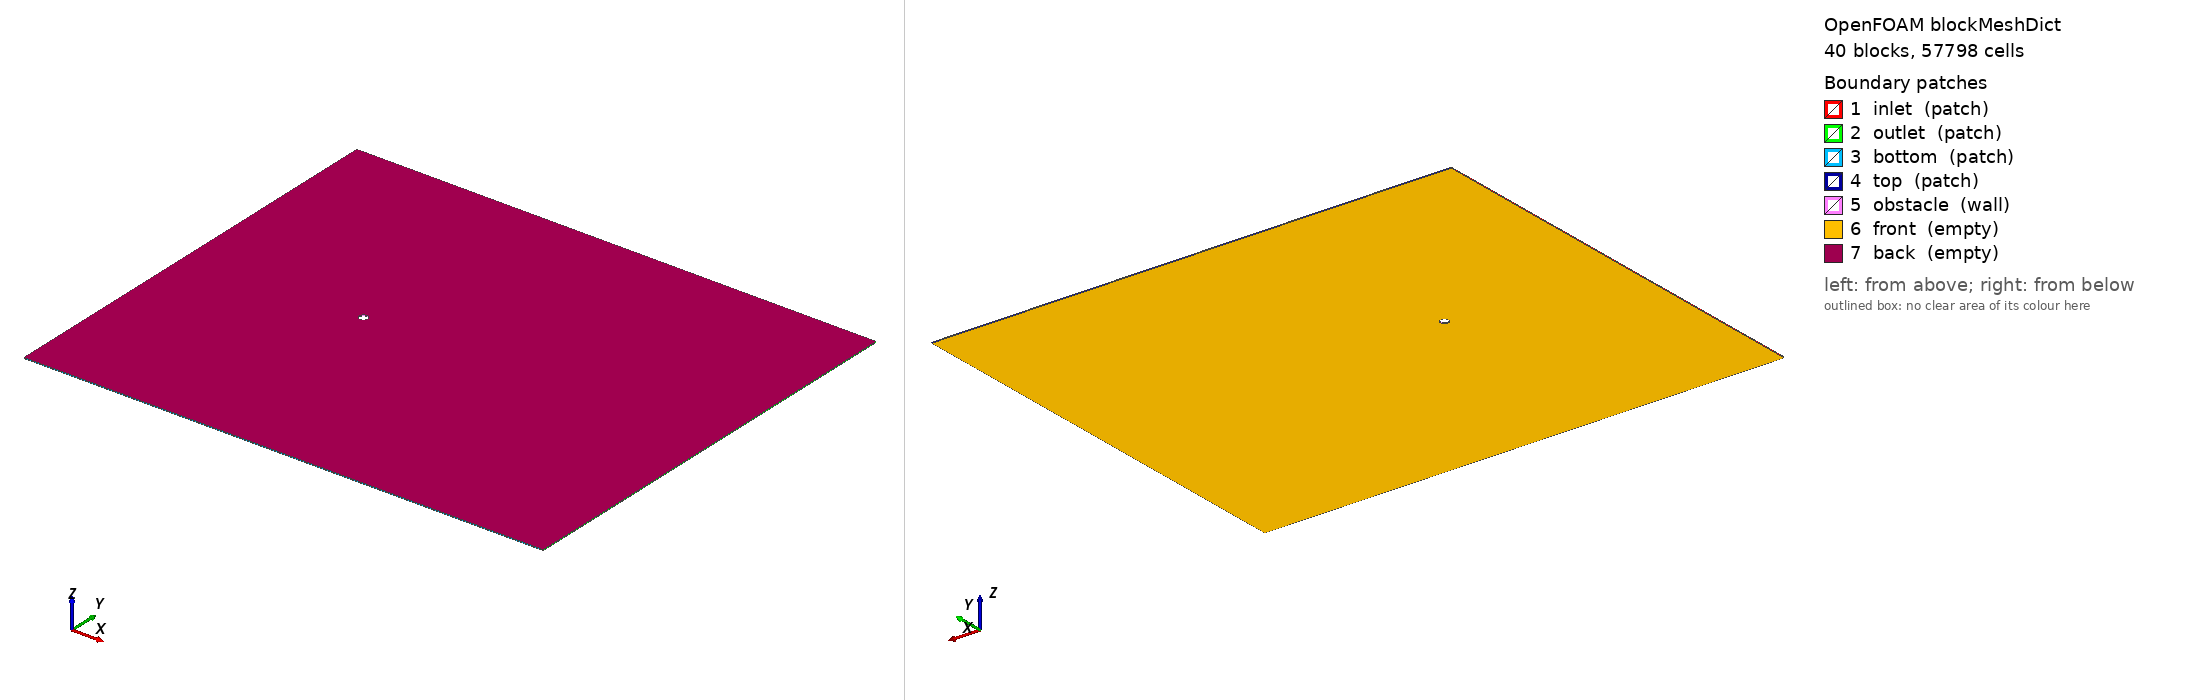

OpenFOAM case: the mesh blockMesh builds from blockMeshDict, 40 block(s), 57798 cells. Boundary patches (legend numbers): 1 inlet (patch), 2 outlet (patch), 3 bottom (patch), 4 top (patch), 5 obstacle (wall), 6 front (empty), 7 back (empty). Left view from above one corner, right view from below the opposite corner. Boundary conditions: 1 field file(s) under 0/; 7 of 7 drawn patches have an entry in a shipped field file.

=== system/blockMeshDict ===
FoamFile
{
    version     2.0;
    format      ascii;
    class       dictionary;
    object      blockMeshDict;
}
// Optimized circular cylinder blockMeshDict
// Domain: x[-20,40], y[-25,25], z[-0.05,0.05]
// Cylinder: R=0.5, D=1.0, center=(0,0)
// O-grid: R_outer=2.0, 448 circumferential, 96 radial
// Wall first cell: 0.005D, cell-to-cell: 2.1%
// Boundary match: 0.995x, all transitions smooth
// Total cells: 135840

scale 1.0;

vertices
(
    (-20 -25 -0.05)  // 0
    (-2 -25 -0.05)  // 1
    (0 -25 -0.05)  // 2
    (2 -25 -0.05)  // 3
    (10 -25 -0.05)  // 4
    (20 -25 -0.05)  // 5
    (40 -25 -0.05)  // 6
    (-20 -6 -0.05)  // 7
    (-2 -6 -0.05)  // 8
    (0 -6 -0.05)  // 9
    (2 -6 -0.05)  // 10
    (10 -6 -0.05)  // 11
    (20 -6 -0.05)  // 12
    (40 -6 -0.05)  // 13
    (-20 -2 -0.05)  // 14
    (-2 -2 -0.05)  // 15
    (0 -2 -0.05)  // 16
    (2 -2 -0.05)  // 17
    (10 -2 -0.05)  // 18
    (20 -2 -0.05)  // 19
    (40 -2 -0.05)  // 20
    (-20 0 -0.05)  // 21
    (-2 0 -0.05)  // 22
    (0 0 -0.05)  // 23
    (2 0 -0.05)  // 24
    (10 0 -0.05)  // 25
    (20 0 -0.05)  // 26
    (40 0 -0.05)  // 27
    (-20 2 -0.05)  // 28
    (-2 2 -0.05)  // 29
    (0 2 -0.05)  // 30
    (2 2 -0.05)  // 31
    (10 2 -0.05)  // 32
    (20 2 -0.05)  // 33
    (40 2 -0.05)  // 34
    (-20 6 -0.05)  // 35
    (-2 6 -0.05)  // 36
    (0 6 -0.05)  // 37
    (2 6 -0.05)  // 38
    (10 6 -0.05)  // 39
    (20 6 -0.05)  // 40
    (40 6 -0.05)  // 41
    (-20 25 -0.05)  // 42
    (-2 25 -0.05)  // 43
    (0 25 -0.05)  // 44
    (2 25 -0.05)  // 45
    (10 25 -0.05)  // 46
    (20 25 -0.05)  // 47
    (40 25 -0.05)  // 48
    (-20 -25 0.05)  // 49
    (-2 -25 0.05)  // 50
    (0 -25 0.05)  // 51
    (2 -25 0.05)  // 52
    (10 -25 0.05)  // 53
    (20 -25 0.05)  // 54
    (40 -25 0.05)  // 55
    (-20 -6 0.05)  // 56
    (-2 -6 0.05)  // 57
    (0 -6 0.05)  // 58
    (2 -6 0.05)  // 59
    (10 -6 0.05)  // 60
    (20 -6 0.05)  // 61
    (40 -6 0.05)  // 62
    (-20 -2 0.05)  // 63
    (-2 -2 0.05)  // 64
    (0 -2 0.05)  // 65
    (2 -2 0.05)  // 66
    (10 -2 0.05)  // 67
    (20 -2 0.05)  // 68
    (40 -2 0.05)  // 69
    (-20 0 0.05)  // 70
    (-2 0 0.05)  // 71
    (0 0 0.05)  // 72
    (2 0 0.05)  // 73
    (10 0 0.05)  // 74
    (20 0 0.05)  // 75
    (40 0 0.05)  // 76
    (-20 2 0.05)  // 77
    (-2 2 0.05)  // 78
    (0 2 0.05)  // 79
    (2 2 0.05)  // 80
    (10 2 0.05)  // 81
    (20 2 0.05)  // 82
    (40 2 0.05)  // 83
    (-20 6 0.05)  // 84
    (-2 6 0.05)  // 85
    (0 6 0.05)  // 86
    (2 6 0.05)  // 87
    (10 6 0.05)  // 88
    (20 6 0.05)  // 89
    (40 6 0.05)  // 90
    (-20 25 0.05)  // 91
    (-2 25 0.05)  // 92
    (0 25 0.05)  // 93
    (2 25 0.05)  // 94
    (10 25 0.05)  // 95
    (20 25 0.05)  // 96
    (40 25 0.05)  // 97
    (0 -0.5 -0.05)  // 98
    (0.353553 -0.353553 -0.05)  // 99
    (0.5 0 -0.05)  // 100
    (0.353553 0.353553 -0.05)  // 101
    (0 0.5 -0.05)  // 102
    (-0.353553 0.353553 -0.05)  // 103
    (-0.5 0 -0.05)  // 104
    (-0.353553 -0.353553 -0.05)  // 105
    (0 -0.5 0.05)  // 106
    (0.353553 -0.353553 0.05)  // 107
    (0.5 0 0.05)  // 108
    (0.353553 0.353553 0.05)  // 109
    (0 0.5 0.05)  // 110
    (-0.353553 0.353553 0.05)  // 111
    (-0.5 0 0.05)  // 112
    (-0.353553 -0.353553 0.05)  // 113
);

blocks
(
    hex (0 1 8 7 49 50 57 56) (12 10 1) simpleGrading (0.0257378 0.127107 1)
    hex (1 2 9 8 50 51 58 57) (56 10 1) simpleGrading (1 0.127107 1)
    hex (2 3 10 9 51 52 59 58) (56 10 1) simpleGrading (1 0.127107 1)
    hex (3 4 11 10 52 53 60 59) (30 10 1) simpleGrading (3.14909 0.127107 1)
    hex (4 5 12 11 53 54 61 60) (11 10 1) simpleGrading (3.58238 0.127107 1)
    hex (5 6 13 12 54 55 62 61) (8 10 1) simpleGrading (2.28625 0.127107 1)
    hex (7 8 15 14 56 57 64 63) (12 13 1) simpleGrading (0.0257378 0.251311 1)
    hex (8 9 16 15 57 58 65 64) (56 13 1) simpleGrading (1 0.251311 1)
    hex (9 10 17 16 58 59 66 65) (56 13 1) simpleGrading (1 0.251311 1)
    hex (10 11 18 17 59 60 67 66) (30 13 1) simpleGrading (3.14909 0.251311 1)
    hex (11 12 19 18 60 61 68 67) (11 13 1) simpleGrading (3.58238 0.251311 1)
    hex (12 13 20 19 61 62 69 68) (8 13 1) simpleGrading (2.28625 0.251311 1)
    hex (14 15 22 21 63 64 71 70) (12 56 1) simpleGrading (0.0257378 1 1)
    hex (17 18 25 24 66 67 74 73) (30 56 1) simpleGrading (3.14909 1 1)
    hex (18 19 26 25 67 68 75 74) (11 56 1) simpleGrading (3.58238 1 1)
    hex (19 20 27 26 68 69 76 75) (8 56 1) simpleGrading (2.28625 1 1)
    hex (21 22 29 28 70 71 78 77) (12 56 1) simpleGrading (0.0257378 1 1)
    hex (24 25 32 31 73 74 81 80) (30 56 1) simpleGrading (3.14909 1 1)
    hex (25 26 33 32 74 75 82 81) (11 56 1) simpleGrading (3.58238 1 1)
    hex (26 27 34 33 75 76 83 82) (8 56 1) simpleGrading (2.28625 1 1)
    hex (28 29 36 35 77 78 85 84) (12 13 1) simpleGrading (0.0257378 3.97914 1)
    hex (29 30 37 36 78 79 86 85) (56 13 1) simpleGrading (1 3.97914 1)
    hex (30 31 38 37 79 80 87 86) (56 13 1) simpleGrading (1 3.97914 1)
    hex (31 32 39 38 80 81 88 87) (30 13 1) simpleGrading (3.14909 3.97914 1)
    hex (32 33 40 39 81 82 89 88) (11 13 1) simpleGrading (3.58238 3.97914 1)
    hex (33 34 41 40 82 83 90 89) (8 13 1) simpleGrading (2.28625 3.97914 1)
    hex (35 36 43 42 84 85 92 91) (12 10 1) simpleGrading (0.0257378 7.86741 1)
    hex (36 37 44 43 85 86 93 92) (56 10 1) simpleGrading (1 7.86741 1)
    hex (37 38 45 44 86 87 94 93) (56 10 1) simpleGrading (1 7.86741 1)
    hex (38 39 46 45 87 88 95 94) (30 10 1) simpleGrading (3.14909 7.86741 1)
    hex (39 40 47 46 88 89 96 95) (11 10 1) simpleGrading (3.58238 7.86741 1)
    hex (40 41 48 47 89 90 97 96) (8 10 1) simpleGrading (2.28625 7.86741 1)
    hex (16 17 99 98 65 66 107 106) (56 96 1) simpleGrading (1 0.140637 1)
    hex (17 24 100 99 66 73 108 107) (56 96 1) simpleGrading (1 0.140637 1)
    hex (24 31 101 100 73 80 109 108) (56 96 1) simpleGrading (1 0.140637 1)
    hex (31 30 102 101 80 79 110 109) (56 96 1) simpleGrading (1 0.140637 1)
    hex (30 29 103 102 79 78 111 110) (56 96 1) simpleGrading (1 0.140637 1)
    hex (29 22 104 103 78 71 112 111) (56 96 1) simpleGrading (1 0.140637 1)
    hex (22 15 105 104 71 64 113 112) (56 96 1) simpleGrading (1 0.140637 1)
    hex (15 16 98 105 64 65 106 113) (56 96 1) simpleGrading (1 0.140637 1)
);

edges
(
    arc 98 99 (0.191342 -0.46194 -0.05)
    arc 106 107 (0.191342 -0.46194 0.05)
    arc 99 100 (0.46194 -0.191342 -0.05)
    arc 107 108 (0.46194 -0.191342 0.05)
    arc 100 101 (0.46194 0.191342 -0.05)
    arc 108 109 (0.46194 0.191342 0.05)
    arc 101 102 (0.191342 0.46194 -0.05)
    arc 109 110 (0.191342 0.46194 0.05)
    arc 102 103 (-0.191342 0.46194 -0.05)
    arc 110 111 (-0.191342 0.46194 0.05)
    arc 103 104 (-0.46194 0.191342 -0.05)
    arc 111 112 (-0.46194 0.191342 0.05)
    arc 104 105 (-0.46194 -0.191342 -0.05)
    arc 112 113 (-0.46194 -0.191342 0.05)
    arc 105 98 (-0.191342 -0.46194 -0.05)
    arc 113 106 (-0.191342 -0.46194 0.05)
);

boundary
(
    inlet
    {
        type patch;
        faces
        (
            (0 7 56 49)
            (7 14 63 56)
            (14 21 70 63)
            (21 28 77 70)
            (28 35 84 77)
            (35 42 91 84)
        );
    }
    outlet
    {
        type patch;
        faces
        (
            (6 13 62 55)
            (13 20 69 62)
            (20 27 76 69)
            (27 34 83 76)
            (34 41 90 83)
            (41 48 97 90)
        );
    }
    bottom
    {
        type patch;
        faces
        (
            (0 1 50 49)
            (1 2 51 50)
            (2 3 52 51)
            (3 4 53 52)
            (4 5 54 53)
            (5 6 55 54)
        );
    }
    top
    {
        type patch;
        faces
        (
            (42 43 92 91)
            (43 44 93 92)
            (44 45 94 93)
            (45 46 95 94)
            (46 47 96 95)
            (47 48 97 96)
        );
    }
    obstacle
    {
        type wall;
        faces
        (
            (98 99 107 106)
            (99 100 108 107)
            (100 101 109 108)
            (101 102 110 109)
            (102 103 111 110)
            (103 104 112 111)
            (104 105 113 112)
            (105 98 106 113)
        );
    }
    front
    {
        type empty;
        faces
        (
            (0 1 8 7)
            (1 2 9 8)
            (2 3 10 9)
            (3 4 11 10)
            (4 5 12 11)
            (5 6 13 12)
            (7 8 15 14)
            (8 9 16 15)
            (9 10 17 16)
            (10 11 18 17)
            (11 12 19 18)
            (12 13 20 19)
            (14 15 22 21)
            (17 18 25 24)
            (18 19 26 25)
            (19 20 27 26)
            (21 22 29 28)
            (24 25 32 31)
            (25 26 33 32)
            (26 27 34 33)
            (28 29 36 35)
            (29 30 37 36)
            (30 31 38 37)
            (31 32 39 38)
            (32 33 40 39)
            (33 34 41 40)
            (35 36 43 42)
            (36 37 44 43)
            (37 38 45 44)
            (38 39 46 45)
            (39 40 47 46)
            (40 41 48 47)
            (16 17 99 98)
            (17 24 100 99)
            (24 31 101 100)
            (31 30 102 101)
            (30 29 103 102)
            (29 22 104 103)
            (22 15 105 104)
            (15 16 98 105)
        );
    }
    back
    {
        type empty;
        faces
        (
            (49 50 57 56)
            (50 51 58 57)
            (51 52 59 58)
            (52 53 60 59)
            (53 54 61 60)
            (54 55 62 61)
            (56 57 64 63)
            (57 58 65 64)
            (58 59 66 65)
            (59 60 67 66)
            (60 61 68 67)
            (61 62 69 68)
            (63 64 71 70)
            (66 67 74 73)
            (67 68 75 74)
            (68 69 76 75)
            (70 71 78 77)
            (73 74 81 80)
            (74 75 82 81)
            (75 76 83 82)
            (77 78 85 84)
            (78 79 86 85)
            (79 80 87 86)
            (80 81 88 87)
            (81 82 89 88)
            (82 83 90 89)
            (84 85 92 91)
            (85 86 93 92)
            (86 87 94 93)
            (87 88 95 94)
            (88 89 96 95)
            (89 90 97 96)
            (65 66 107 106)
            (66 73 108 107)
            (73 80 109 108)
            (80 79 110 109)
            (79 78 111 110)
            (78 71 112 111)
            (71 64 113 112)
            (64 65 106 113)
        );
    }
);

mergePatchPairs
(
);


=== system/controlDict ===
FoamFile
{
    version     2.0;
    format      ascii;
    class       dictionary;
    object      controlDict;
}

application     pimpleFoam;

startFrom       startTime;
startTime       0;

stopAt          endTime;
endTime         400;
deltaT          0.005;
adjustTimeStep  yes;
maxCo           0.5;
maxDeltaT       0.01;

writeControl    adjustableRunTime;
writeInterval   0.1;
purgeWrite      0;
writeFormat     ascii;
writePrecision  8;
writeCompression off;
timeFormat      general;
timePrecision   8;
runTimeModifiable true;

functions
{
    forceCoeffs
    {
        type            forceCoeffs;
        libs            ("libforces.so");
        writeControl    adjustableRunTime;
        writeInterval   0.1;
        log             true;

        patches         (obstacle);
        rho             rhoInf;
        rhoInf          1;

        CofR            (0 0 0);
        dragDir         (1 0 0);
        liftDir         (0 1 0);
        pitchAxis       (0 0 1);
        magUInf         1;
        lRef            1;
        Aref            0.1;
    }
    fieldAverage1
    {
        type            fieldAverage;
        timeStart       296.1;
        libs            (fieldFunctionObjects);
        writeControl    writeTime;
        fields
        (
            U
            {
                mean        on;
                prime2Mean  on;
                base        time;
            }
            p
            {
                mean        on;
                prime2Mean  off;
                base        time;
            }
        );
    }

}


=== 0/p ===
FoamFile
{
    version     2.0;
    format      ascii;
    class       volScalarField;
    object      p;
}

dimensions      [0 2 -2 0 0 0 0];
internalField   uniform 0;

boundaryField
{
    inlet
    {
        type            zeroGradient;
    }
    outlet
    {
        type            fixedValue;
        value           uniform 0;
    }
    top
    {
        type            zeroGradient;
    }
    bottom
    {
        type            zeroGradient;
    }
    obstacle
    {
        type            zeroGradient;
    }
    front
    {
        type            empty;
    }
    back
    {
        type            empty;
    }
}
